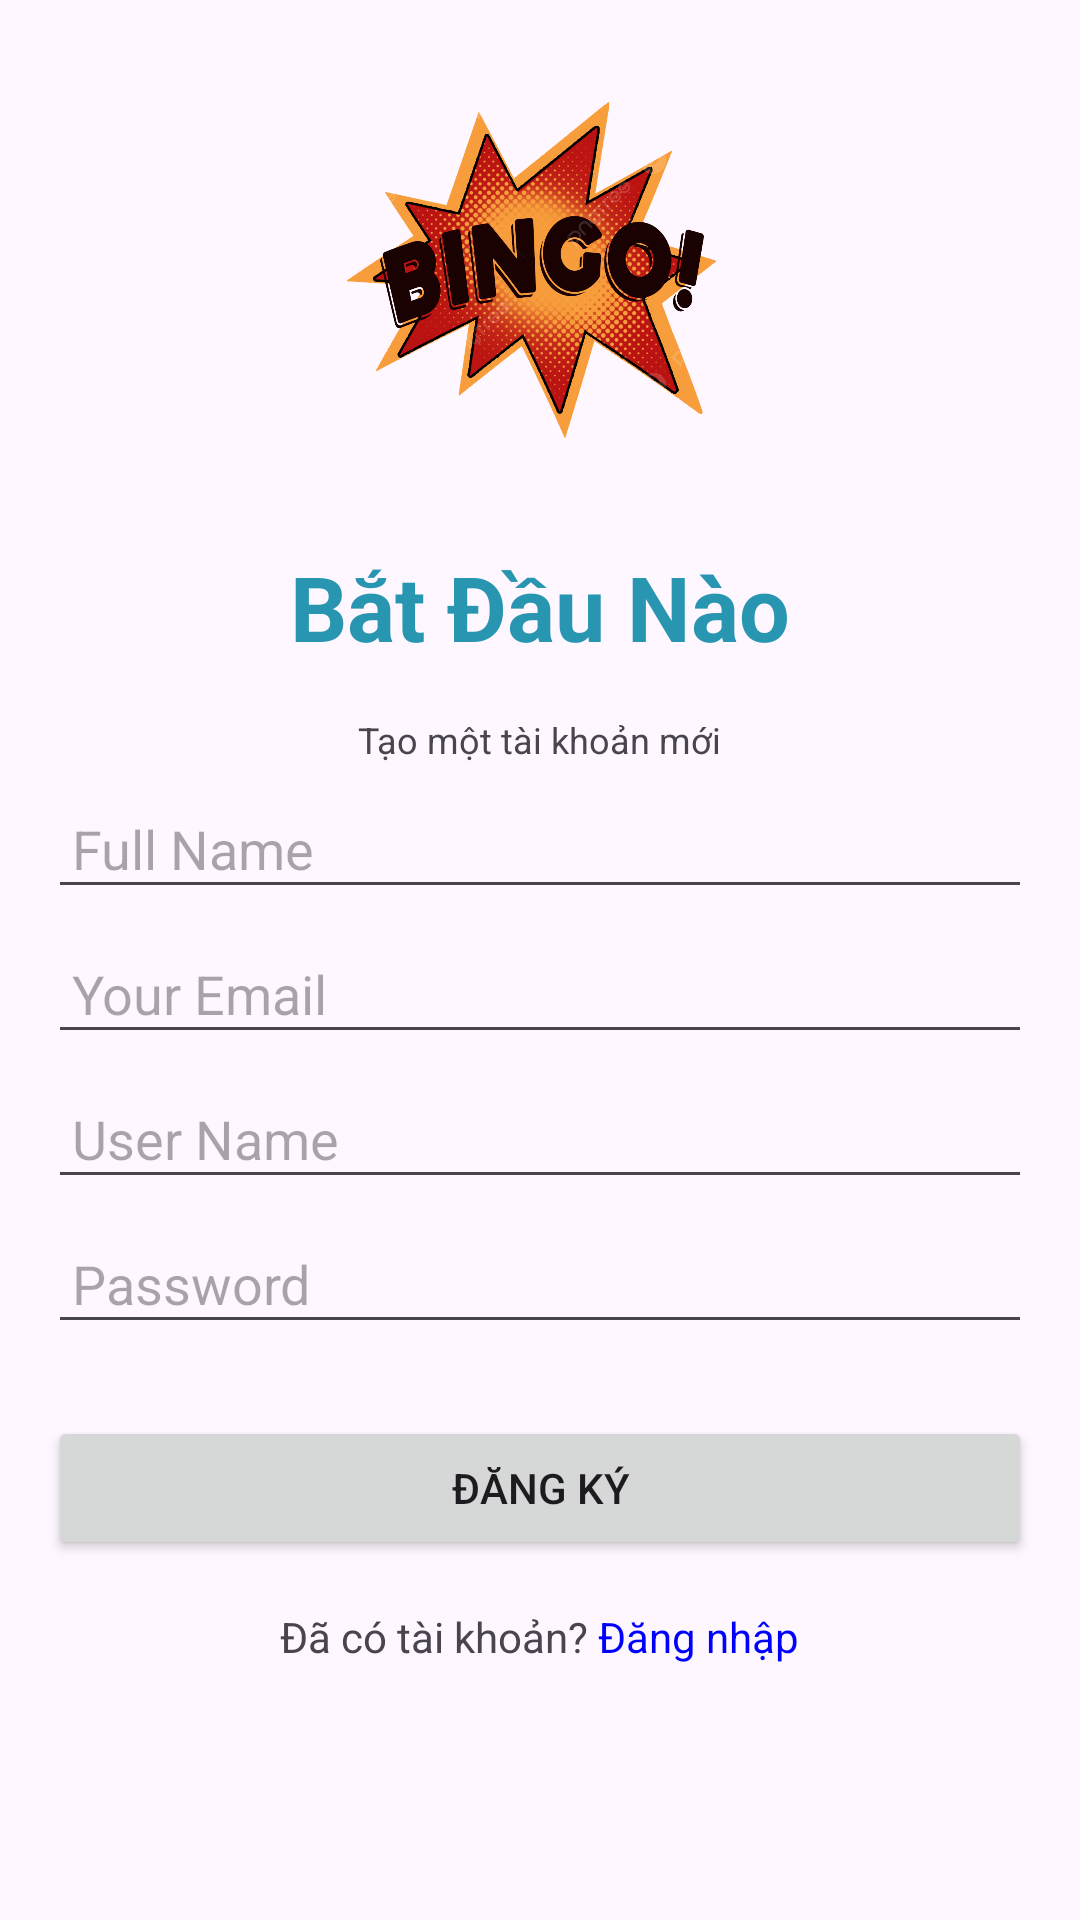

Layout XML and referenced resources for this Android screen:
<!-- AndroidManifest.xml: application theme Theme.Asg_hiendd -->
<!-- res/layout/activity_register.xml -->
<?xml version="1.0" encoding="utf-8"?>
<LinearLayout xmlns:android="http://schemas.android.com/apk/res/android"
    android:layout_width="match_parent"
    android:layout_height="match_parent"
    android:orientation="vertical"
    android:padding="16dp">

    <ImageView
        android:layout_width="150dp"
        android:layout_height="150dp"
        android:src="@drawable/bg"
        android:layout_gravity="center_horizontal"
        android:layout_marginBottom="16dp" />

    <TextView
        android:layout_width="wrap_content"
        android:layout_height="wrap_content"
        android:text="Bắt Đầu Nào"
        android:textStyle="bold"
        android:textColor="#2996B1"
        android:textColorHighlight="#190202"
        android:textSize="30sp"
        android:layout_gravity="center_horizontal"
        android:layout_marginBottom="16dp" />

    <TextView
        android:layout_width="wrap_content"
        android:layout_height="wrap_content"
        android:text="Tạo một tài khoản mới"
        android:textSize="12sp"
        android:layout_gravity="center_horizontal"
        android:layout_marginBottom="8dp" />

    <EditText
        android:id="@+id/fullNameInput"
        android:layout_width="match_parent"
        android:layout_height="wrap_content"
        android:hint="Full Name"
        android:padding="8dp"
        android:layout_marginBottom="8dp" />

    <EditText
        android:id="@+id/emailInput"
        android:layout_width="match_parent"
        android:layout_height="wrap_content"
        android:hint="Your Email"
        android:inputType="textEmailAddress"
        android:padding="8dp"
        android:layout_marginBottom="8dp" />
    <EditText
        android:id="@+id/userNameInput"
        android:layout_width="match_parent"
        android:layout_height="wrap_content"
        android:hint="User Name"
        android:inputType="textEmailAddress"
        android:padding="8dp"
        android:layout_marginBottom="8dp" />

    <EditText
        android:id="@+id/passwordInput"
        android:layout_width="match_parent"
        android:layout_height="wrap_content"
        android:hint="Password"
        android:inputType="textPassword"
        android:padding="8dp"
        android:layout_marginBottom="8dp" />


    <Button
        android:id="@+id/registerButton"
        android:layout_width="match_parent"
        android:layout_height="wrap_content"
        android:text="Đăng ký"
        android:layout_marginTop="16dp" />

    <LinearLayout
        android:layout_width="match_parent"
        android:layout_height="wrap_content"
        android:orientation="horizontal"
        android:gravity="center"
        android:layout_marginTop="16dp">

        <TextView
            android:text="Đã có tài khoản? "
            android:layout_width="wrap_content"
            android:layout_height="wrap_content" />

        <TextView
            android:id="@+id/loginText"
            android:text="Đăng nhập"
            android:layout_width="wrap_content"
            android:layout_height="wrap_content"
            android:textColor="#0000FF" />

    </LinearLayout>

</LinearLayout>
<!-- resources referenced by this layout -->
<resources>
  <!-- drawable bg: png bitmap (drawable, 185640 bytes) -->
  <style name="Theme.Asg_hiendd" parent="Base.Theme.Asg_hiendd" />
  <style name="Base.Theme.Asg_hiendd" parent="Theme.Material3.DayNight.NoActionBar">
          
          
      </style>
</resources>
